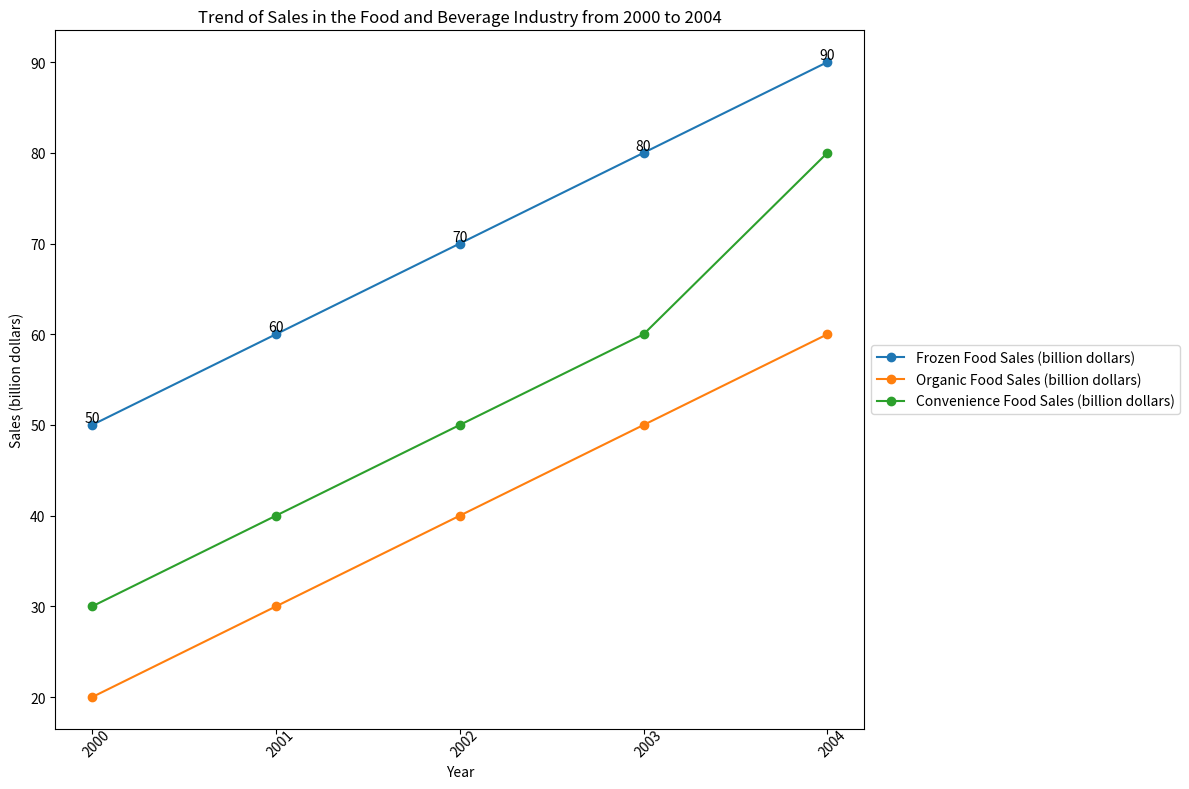

Python code for this plot: (Note: this script raises an exception after producing the figure.)

import matplotlib.pyplot as plt
plt.figure(figsize=(12,8))
ax = plt.subplot()
ax.plot([2000,2001,2002,2003,2004], [50,60,70,80,90], label='Frozen Food Sales (billion dollars)', marker='o')
ax.plot([2000,2001,2002,2003,2004], [20,30,40,50,60], label='Organic Food Sales (billion dollars)', marker='o')
ax.plot([2000,2001,2002,2003,2004], [30,40,50,60,80], label='Convenience Food Sales (billion dollars)', marker='o')
plt.xlabel('Year')
plt.ylabel('Sales (billion dollars)')
plt.title('Trend of Sales in the Food and Beverage Industry from 2000 to 2004')
plt.legend(loc='center left', bbox_to_anchor=(1, 0.5))
ax.xaxis.set_ticks(range(2000, 2005, 1))
plt.xticks(rotation=45, wrap=True)
ax.text(2000, 50, '50', ha='center', va='bottom')
ax.text(2001, 60, '60', ha='center', va='bottom')
ax.text(2002, 70, '70', ha='center', va='bottom')
ax.text(2003, 80, '80', ha='center', va='bottom')
ax.text(2004, 90, '90', ha='center', va='bottom')
plt.tight_layout()
plt.savefig('line chart/png/464.png')
plt.clf()
